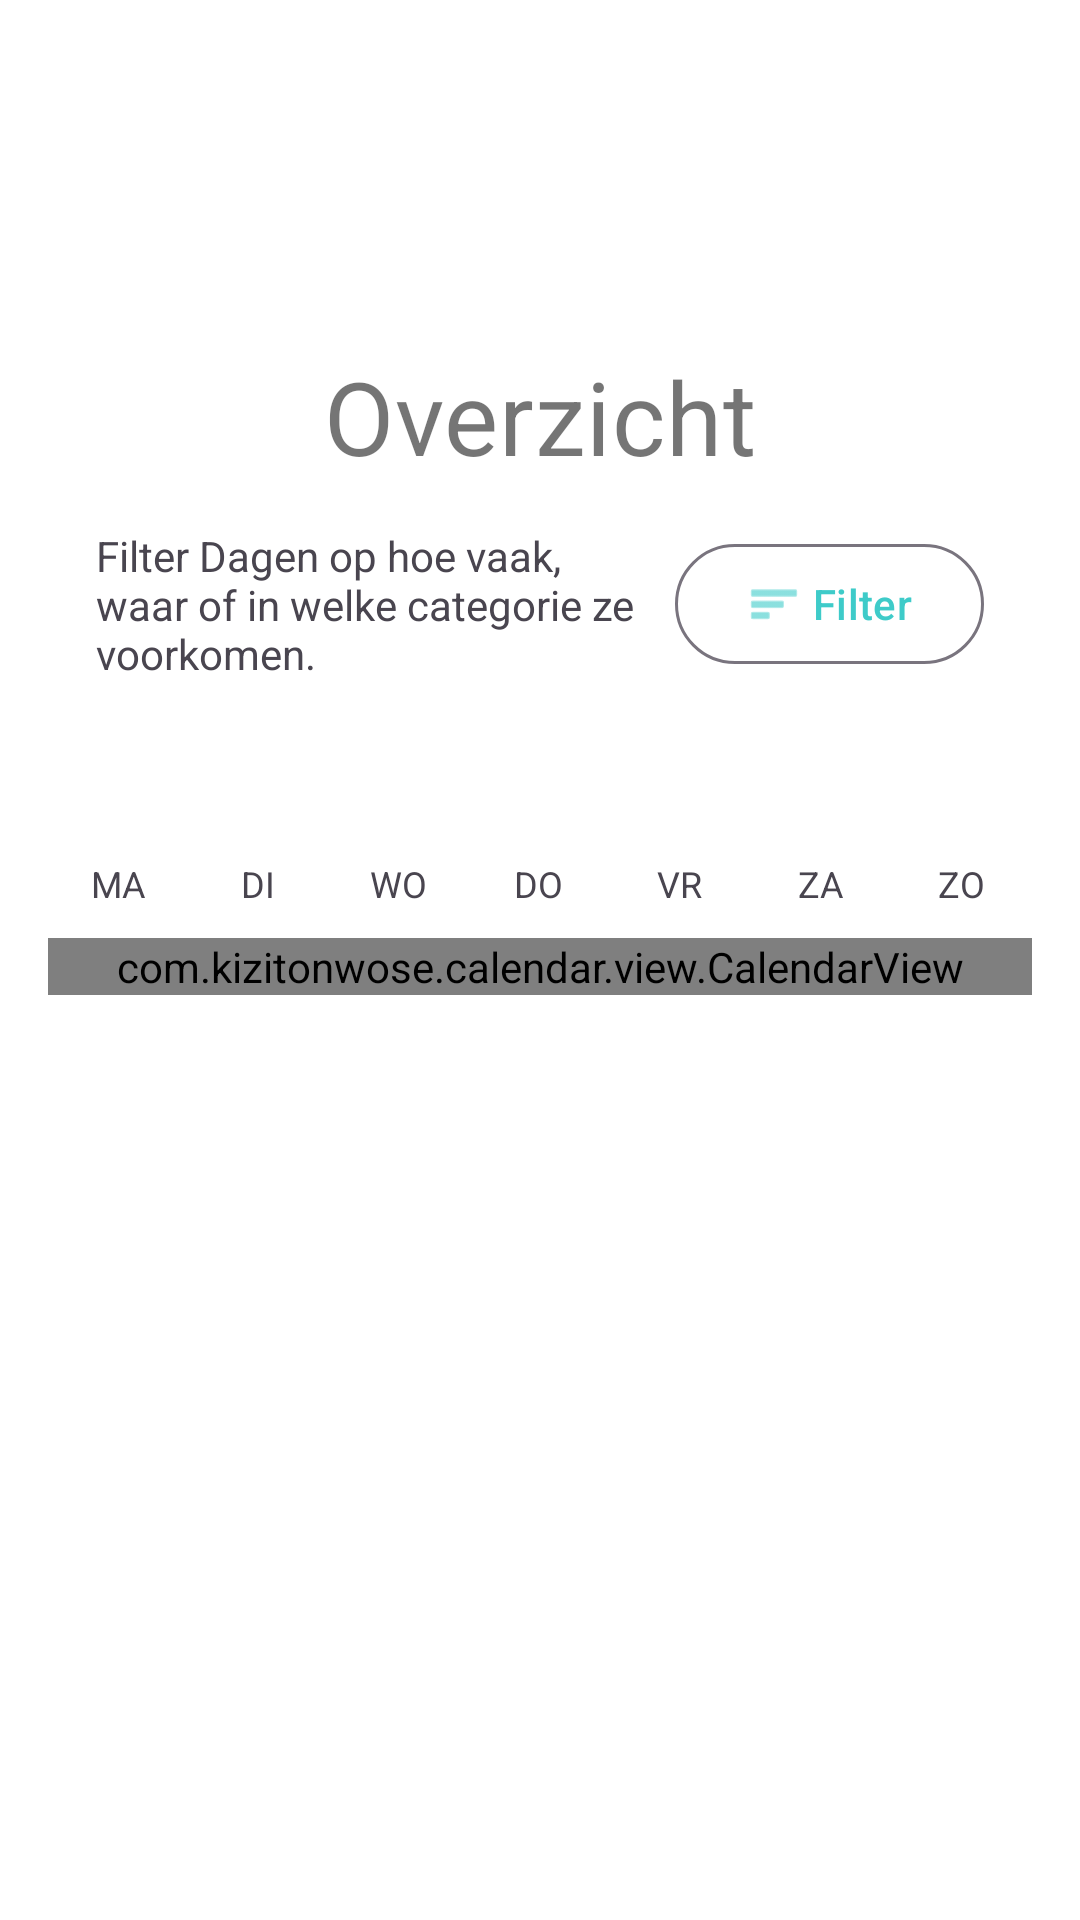

Layout XML and referenced resources for this Android screen:
<!-- AndroidManifest.xml: application theme Theme.Fijnedagvan -->
<!-- res/layout/fragment_overzicht.xml -->
<?xml version="1.0" encoding="utf-8"?>
<androidx.constraintlayout.widget.ConstraintLayout xmlns:android="http://schemas.android.com/apk/res/android"
    xmlns:app="http://schemas.android.com/apk/res-auto"
    xmlns:tools="http://schemas.android.com/tools"
    android:layout_width="match_parent"
    android:layout_height="match_parent"
    style="@style/FragmentPageContainer"
    tools:context=".OverzichtFragment">

    
    <TextView
        android:id="@+id/tvAgendaTitle"
        android:layout_width="0dp"
        android:layout_height="wrap_content"
        android:layout_marginStart="16dp"
        android:layout_marginEnd="16dp"
        android:layout_marginTop="16dp"
        android:text="Overzicht"
        android:textAlignment="center"
        android:textAppearance="@style/TextAppearance.MaterialComponents.Headline4"
        app:layout_constraintTop_toTopOf="parent"
        app:layout_constraintStart_toStartOf="parent"
        app:layout_constraintEnd_toEndOf="parent" />

    
    <com.google.android.material.button.MaterialButton
        android:id="@+id/btnToggleFilter"
        style="?attr/materialButtonOutlinedStyle"
        android:layout_width="wrap_content"
        android:layout_height="wrap_content"
        android:layout_marginTop="16dp"
        android:layout_marginEnd="16dp"
        android:text="Filter"
        app:icon="@android:drawable/ic_menu_sort_by_size"
        app:iconGravity="textStart"
        app:layout_constraintTop_toBottomOf="@id/tvAgendaTitle"
        app:layout_constraintEnd_toEndOf="parent"/>

    
    <TextView
        android:id="@+id/tvAgendaIntro"
        android:layout_width="0dp"
        android:layout_height="wrap_content"
        android:layout_marginStart="16dp"
        android:layout_marginEnd="8dp"
        android:text="Filter Dagen op hoe vaak, waar of in welke categorie ze voorkomen."
        app:layout_constraintTop_toTopOf="@id/btnToggleFilter"
        app:layout_constraintBottom_toBottomOf="@id/btnToggleFilter"
        app:layout_constraintStart_toStartOf="parent"
        app:layout_constraintEnd_toStartOf="@id/btnToggleFilter" />

    
    <LinearLayout
        android:id="@+id/llFilterControls"
        android:layout_width="0dp"
        android:layout_height="wrap_content"
        android:orientation="horizontal"
        android:visibility="gone"
        android:layout_marginTop="8dp"
        android:gravity="center"
        app:layout_constraintTop_toBottomOf="@id/btnToggleFilter"
        app:layout_constraintStart_toStartOf="parent"
        app:layout_constraintEnd_toEndOf="parent"
        tools:visibility="visible">

        <Button
            android:id="@+id/btnFilterDagsoort"
            style="?attr/materialButtonOutlinedStyle"
            android:layout_width="wrap_content"
            android:layout_height="wrap_content"
            android:layout_marginEnd="8dp"
            android:text="Dagsoort" />

        <Button
            android:id="@+id/btnFilterSchaal"
            style="?attr/materialButtonOutlinedStyle"
            android:layout_width="wrap_content"
            android:layout_height="wrap_content"
            android:layout_marginEnd="8dp"
            android:text="Schaal" />

        <Button
            android:id="@+id/btnFilterOnderwerp"
            style="?attr/materialButtonOutlinedStyle"
            android:layout_width="wrap_content"
            android:layout_height="wrap_content"
            android:text="Onderwerp" />
    </LinearLayout>

    <com.google.android.material.button.MaterialButtonToggleGroup
        android:id="@+id/toggleButtonGroup"
        android:layout_width="wrap_content"
        android:layout_height="wrap_content"
        android:layout_marginTop="16dp"
        app:layout_constraintTop_toBottomOf="@id/llFilterControls"
        app:layout_constraintStart_toStartOf="parent"
        app:layout_constraintEnd_toEndOf="parent"
        app:singleSelection="true"
        app:selectionRequired="true"
        app:checkedButton="@id/buttonMonth">
        <Button android:id="@+id/buttonYear" style="?attr/materialButtonOutlinedStyle" android:layout_width="wrap_content" android:layout_height="wrap_content" android:text="Jaar" />
        <Button android:id="@+id/buttonMonth" style="?attr/materialButtonOutlinedStyle" android:layout_width="wrap_content" android:layout_height="wrap_content" android:text="Maand" />
        <Button android:id="@+id/buttonWeek" style="?attr/materialButtonOutlinedStyle" android:layout_width="wrap_content" android:layout_height="wrap_content" android:text="Week" />
        <Button android:id="@+id/buttonDay" style="?attr/materialButtonOutlinedStyle" android:layout_width="wrap_content" android:layout_height="wrap_content" android:text="Dag" />
    </com.google.android.material.button.MaterialButtonToggleGroup>

    <RelativeLayout
        android:id="@+id/calendarHeader"
        android:layout_width="0dp"
        android:layout_height="wrap_content"
        android:layout_marginTop="16dp"
        app:layout_constraintTop_toBottomOf="@id/toggleButtonGroup"
        app:layout_constraintStart_toStartOf="parent"
        app:layout_constraintEnd_toEndOf="parent">
        <ImageButton android:id="@+id/previousMonthButton" android:layout_width="wrap_content" android:layout_height="wrap_content" android:layout_alignParentStart="true" android:layout_centerVertical="true" android:background="?attr/selectableItemBackgroundBorderless" android:src="@drawable/ic_chevron_left" app:tint="?attr/colorControlNormal" />
        <TextView
            android:id="@+id/monthYearText"
            style="@style/Calendar.HeaderText"
            android:layout_centerInParent="true"
            android:layout_marginStart="48dp"
            android:layout_marginEnd="48dp"
            tools:text="September 2025" />
        <ImageButton android:id="@+id/nextMonthButton" android:layout_width="wrap_content" android:layout_height="wrap_content" android:layout_alignParentEnd="true" android:layout_centerVertical="true" android:background="?attr/selectableItemBackgroundBorderless" android:src="@drawable/ic_chevron_right" app:tint="?attr/colorControlNormal" />
    </RelativeLayout>

    <androidx.core.widget.NestedScrollView
        android:id="@+id/calendarScrollView"
        android:layout_width="0dp"
        android:layout_height="0dp"
        android:visibility="visible"
        app:layout_constraintTop_toBottomOf="@id/calendarHeader"
        app:layout_constraintBottom_toBottomOf="parent"
        app:layout_constraintStart_toStartOf="parent"
        app:layout_constraintEnd_toEndOf="parent">

        <LinearLayout
            android:layout_width="match_parent"
            android:layout_height="wrap_content"
            android:orientation="vertical">

            <include
                android:id="@+id/legend"
                layout="@layout/calendar_day_legend"/>

            <FrameLayout
                android:id="@+id/calendarContainer"
                android:layout_width="match_parent"
                android:layout_height="wrap_content">
                <com.kizitonwose.calendar.view.CalendarView
                    android:id="@+id/monthCalendarView"
                    android:layout_width="match_parent"
                    android:layout_height="wrap_content"
                    app:cv_dayViewResource="@layout/calendar_day_layout"
                    app:cv_orientation="horizontal"
                    app:cv_scrollPaged="true" />
                <com.kizitonwose.calendar.view.WeekCalendarView
                    android:id="@+id/weekCalendarView"
                    android:layout_width="match_parent"
                    android:layout_height="wrap_content"
                    android:visibility="gone"
                    app:cv_dayViewResource="@layout/item_calendar_week_day"
                    app:cv_orientation="horizontal" />
            </FrameLayout>

            <FrameLayout
                android:id="@+id/calendarEventsContainer"
                android:layout_width="match_parent"
                android:layout_height="wrap_content">
                <TextView
                    android:id="@+id/tvSelectedDateEventsTitle"
                    android:layout_width="match_parent"
                    android:layout_height="wrap_content"
                    android:layout_marginTop="16dp"
                    android:layout_marginStart="16dp"
                    android:layout_marginEnd="16dp"
                    android:textStyle="bold"
                    android:textSize="18sp"
                    android:visibility="gone" />

                <androidx.recyclerview.widget.RecyclerView
                    android:id="@+id/rvDagenVan"
                    android:layout_width="match_parent"
                    android:layout_height="wrap_content"
                    android:nestedScrollingEnabled="false"
                    android:clipToPadding="false"
                    android:layout_marginTop="50dp"
                    android:paddingTop="8dp"
                    app:layoutManager="androidx.recyclerview.widget.LinearLayoutManager" />

                <TextView
                    android:id="@+id/tvNoEventsMessage"
                    android:layout_width="wrap_content"
                    android:layout_height="wrap_content"
                    android:layout_gravity="center"
                    android:text="Op deze datum vieren we helaas geen Dag"
                    android:textSize="16sp"
                    android:visibility="gone" />
            </FrameLayout>
        </LinearLayout>
    </androidx.core.widget.NestedScrollView>

    <androidx.viewpager2.widget.ViewPager2
        android:id="@+id/dayViewPager"
        android:layout_width="0dp"
        android:layout_height="0dp"
        android:visibility="gone"
        app:layout_constraintTop_toBottomOf="@id/calendarHeader"
        app:layout_constraintBottom_toBottomOf="parent"
        app:layout_constraintStart_toStartOf="parent"
        app:layout_constraintEnd_toEndOf="parent" />

    <androidx.recyclerview.widget.RecyclerView
        android:id="@+id/yearGrid"
        android:layout_width="0dp"
        android:layout_height="0dp"
        android:paddingStart="12dp"
        android:paddingEnd="12dp"
        android:paddingBottom="16dp"
        android:clipToPadding="false"
        android:visibility="gone"
        app:layoutManager="androidx.recyclerview.widget.GridLayoutManager"
        app:spanCount="3"
        app:layout_constraintTop_toBottomOf="@id/calendarHeader"
        app:layout_constraintBottom_toBottomOf="parent"
        app:layout_constraintStart_toStartOf="parent"
        app:layout_constraintEnd_toEndOf="parent"
        tools:listitem="@layout/item_year_month" />

    <TextView
        android:id="@+id/tvDayViewEmptyMessage"
        android:layout_width="wrap_content"
        android:layout_height="wrap_content"
        android:text="Helaas, op deze datum vieren we geen Dag"
        android:textSize="16sp"
        android:gravity="center"
        android:visibility="gone"
        app:layout_constraintTop_toBottomOf="@id/calendarHeader"
        app:layout_constraintBottom_toBottomOf="parent"
        app:layout_constraintStart_toStartOf="parent"
        app:layout_constraintEnd_toEndOf="parent" />

</androidx.constraintlayout.widget.ConstraintLayout>
<!-- res/layout/calendar_day_legend.xml (included above) -->
<?xml version="1.0" encoding="utf-8"?>
<LinearLayout
    xmlns:android="http://schemas.android.com/apk/res/android"
    android:layout_width="match_parent"
    android:layout_height="wrap_content"
    android:orientation="horizontal"
    android:paddingVertical="10dp"
    android:weightSum="7">

    <TextView style="@style/Widget.Calendar.Day" android:text="MA" />
    <TextView style="@style/Widget.Calendar.Day" android:text="DI" />
    <TextView style="@style/Widget.Calendar.Day" android:text="WO" />
    <TextView style="@style/Widget.Calendar.Day" android:text="DO" />
    <TextView style="@style/Widget.Calendar.Day" android:text="VR" />
    <TextView style="@style/Widget.Calendar.Day" android:text="ZA" />
    <TextView style="@style/Widget.Calendar.Day" android:text="ZO" />

</LinearLayout>
<!-- res/layout/calendar_day_layout.xml (included above) -->
<?xml version="1.0" encoding="utf-8"?>
<FrameLayout xmlns:android="http://schemas.android.com/apk/res/android"
    xmlns:tools="http://schemas.android.com/tools"
    android:layout_width="match_parent"
    android:layout_height="60dp"
    android:clipToPadding="false">

    <TextView
        android:id="@+id/calendarDayText"
        android:layout_width="match_parent"
        android:layout_height="match_parent"
        android:gravity="center"
        android:textSize="14sp"
        tools:text="22" />

    <LinearLayout
        android:id="@+id/llEventIndicators"
        android:layout_width="wrap_content"
        android:layout_height="wrap_content"
        android:layout_gravity="center_horizontal|bottom"
        android:layout_marginBottom="8dp"
        android:orientation="horizontal">

        <View
            android:id="@+id/eventIndicatorDot1"
            android:layout_width="6dp"
            android:layout_height="6dp"
            android:background="@drawable/event_indicator_dot"
            android:visibility="gone"
            tools:visibility="visible" />

        <View
            android:id="@+id/eventIndicatorDot2"
            android:layout_width="6dp"
            android:layout_height="6dp"
            android:layout_marginStart="2dp"
            android:background="@drawable/event_indicator_dot"
            android:visibility="gone"
            tools:visibility="visible" />

        <TextView
            android:id="@+id/eventIndicatorPlus"
            android:layout_width="6dp"
            android:layout_height="6dp"
            android:layout_marginStart="2dp"
            android:gravity="center"
            android:includeFontPadding="false"
            android:text="+"
            android:textColor="@color/calendar_event_indicator"
            android:textSize="6sp"
            android:visibility="gone"
            tools:visibility="visible" />

    </LinearLayout>

</FrameLayout>
<!-- res/layout/item_calendar_week_day.xml (included above) -->
<?xml version="1.0" encoding="utf-8"?>
<androidx.constraintlayout.widget.ConstraintLayout xmlns:android="http://schemas.android.com/apk/res/android"
    xmlns:app="http://schemas.android.com/apk/res-auto"
    xmlns:tools="http://schemas.android.com/tools"
    android:layout_width="match_parent"
    android:layout_height="wrap_content"
    android:minHeight="800dp"
    android:padding="4dp">

    <TextView
        android:id="@+id/tvWeekDayNumber"
        android:layout_width="wrap_content"
        android:layout_height="wrap_content"
        android:textSize="12sp"
        app:layout_constraintStart_toStartOf="parent"
        app:layout_constraintTop_toTopOf="parent"
        tools:text="16" />

    <TextView
        android:id="@+id/tvWeekDayEventName"
        android:layout_width="0dp"
        android:layout_height="wrap_content"
        android:layout_marginTop="2dp"
        android:textSize="12sp"
        android:textStyle="bold"
        android:visibility="gone"
        app:layout_constraintEnd_toEndOf="parent"
        app:layout_constraintStart_toStartOf="parent"
        app:layout_constraintTop_toBottomOf="@id/tvWeekDayNumber"
        tools:text="Internationale Dag van de Hamburger en aanverwante zaken"
        tools:visibility="visible" />

    <LinearLayout
        android:id="@+id/llWeekDayIndicators"
        android:layout_width="wrap_content"
        android:layout_height="wrap_content"
        android:layout_marginTop="4dp"
        android:orientation="horizontal"
        android:visibility="gone"
        app:layout_constraintBottom_toBottomOf="parent"
        app:layout_constraintEnd_toEndOf="parent"
        app:layout_constraintTop_toBottomOf="@id/tvWeekDayEventName"
        app:layout_constraintVertical_bias="1.0"
        tools:visibility="visible">

        <View
            android:id="@+id/eventIndicatorDot1"
            android:layout_width="6dp"
            android:layout_height="6dp"
            android:background="@drawable/event_indicator_dot" />

        <View
            android:id="@+id/eventIndicatorDot2"
            android:layout_width="6dp"
            android:layout_height="6dp"
            android:layout_marginStart="2dp"
            android:background="@drawable/event_indicator_dot" />

        <TextView
            android:id="@+id/eventIndicatorPlus"
            android:layout_width="6dp"
            android:layout_height="6dp"
            android:layout_marginStart="2dp"
            android:gravity="center"
            android:includeFontPadding="false"
            android:text="+"
            android:textColor="@color/calendar_event_indicator"
            android:textSize="6sp" />
    </LinearLayout>

</androidx.constraintlayout.widget.ConstraintLayout>
<!-- res/layout/item_year_month.xml (included above) -->
<?xml version="1.0" encoding="utf-8"?>
<com.google.android.material.card.MaterialCardView xmlns:android="http://schemas.android.com/apk/res/android"
    xmlns:app="http://schemas.android.com/apk/res-auto"
    xmlns:tools="http://schemas.android.com/tools"
    android:layout_width="match_parent"
    android:layout_height="wrap_content"
    android:layout_margin="4dp"
    android:clickable="true"
    android:focusable="true">

    <LinearLayout
        android:layout_width="match_parent"
        android:layout_height="wrap_content"
        android:orientation="vertical"
        android:padding="8dp"
        android:gravity="center">

        <TextView
            android:id="@+id/monthText"
            android:layout_width="wrap_content"
            android:layout_height="wrap_content"
            android:textSize="16sp"
            android:textStyle="bold"
            android:textColor="?attr/colorOnSurface"
            tools:text="Januari" />

        <TextView
            android:id="@+id/daysCountText"
            android:layout_width="wrap_content"
            android:layout_height="wrap_content"
            android:textSize="12sp"
            android:textColor="?attr/colorOnSurface"
            tools:text="40 Dagen" />

    </LinearLayout>

</com.google.android.material.card.MaterialCardView>
<!-- resources referenced by this layout -->
<resources>
  <color name="calendar_event_indicator">#3ecbc9</color>
  <!-- drawable event_indicator_dot (drawable) -->
  <?xml version="1.0" encoding="utf-8"?>
  <shape xmlns:android="http://schemas.android.com/apk/res/android"
      android:shape="oval">
      <solid android:color="@color/calendar_event_indicator" />
      <size
          android:width="6dp"
          android:height="6dp" />
  </shape>
  <style name="Calendar.HeaderText" parent="Widget.AppCompat.TextView">
          <item name="android:layout_width">match_parent</item>
          <item name="android:layout_height">wrap_content</item>
          <item name="android:gravity">center</item>
          <item name="android:maxLines">1</item>
          <item name="android:textStyle">bold</item>
          <item name="android:textColor">?attr/colorOnSurface</item>
          <item name="autoSizeTextType" tools:targetApi="o">uniform</item>
          <item name="autoSizeMinTextSize">14sp</item>
          <item name="autoSizeMaxTextSize">22sp</item>
          <item name="autoSizeStepGranularity">2sp</item>
      </style>
  <style name="FragmentPageContainer">
          <item name="android:paddingTop">100dp</item>
          <item name="android:paddingStart">16dp</item>
          <item name="android:paddingEnd">16dp</item>
          <item name="android:paddingBottom">16dp</item>
      </style>
  <style name="Widget.Calendar.Day" parent="android:Widget.TextView">
          <item name="android:layout_width">0dp</item>
          <item name="android:layout_height">wrap_content</item>
          <item name="android:layout_weight">1</item>
          <item name="android:gravity">center</item>
          <item name="android:textSize">12sp</item>
      </style>
  <style name="Theme.Fijnedagvan" parent="Base.Theme.Fijnedagvan" />
  <style name="Base.Theme.Fijnedagvan" parent="Theme.Material3.DayNight.NoActionBar">
          <item name="colorPrimary">@color/purple_500</item>
          <item name="colorOnPrimary">@color/white</item>
          <item name="colorSecondary">@color/teal_200</item>
          <item name="colorOnSecondary">@color/black</item>
          <item name="android:textColorPrimary">@color/primary_text_color</item>
          <item name="android:textColorSecondary">@color/secondary_text_color</item>
          <item name="android:colorBackground">@color/white</item>
          <item name="colorSurface">@color/white</item>
          <item name="colorOnSurface">@color/primary_text_color</item>
          <item name="switchStyle">@style/Widget.App.Switch</item>
  
          <item name="colorControlActivated">@color/switch_active_color_red</item>
      </style>
  <color name="purple_500">#3ecbc9</color>
  <color name="white">#FFFFFFFF</color>
  <color name="teal_200">#FF03DAC5</color>
  <color name="black">#FF000000</color>
  <color name="primary_text_color">#DE000000</color>
  <color name="secondary_text_color">#8A000000</color>
  <style name="Widget.App.Switch" parent="Widget.Material3.CompoundButton.Switch">
          <item name="thumbTint">@color/switch_thumb_colors</item>
          <item name="trackTint">@color/switch_track_colors</item>
      </style>
  <color name="switch_active_color_red">#FFde2c2c</color>
</resources>
